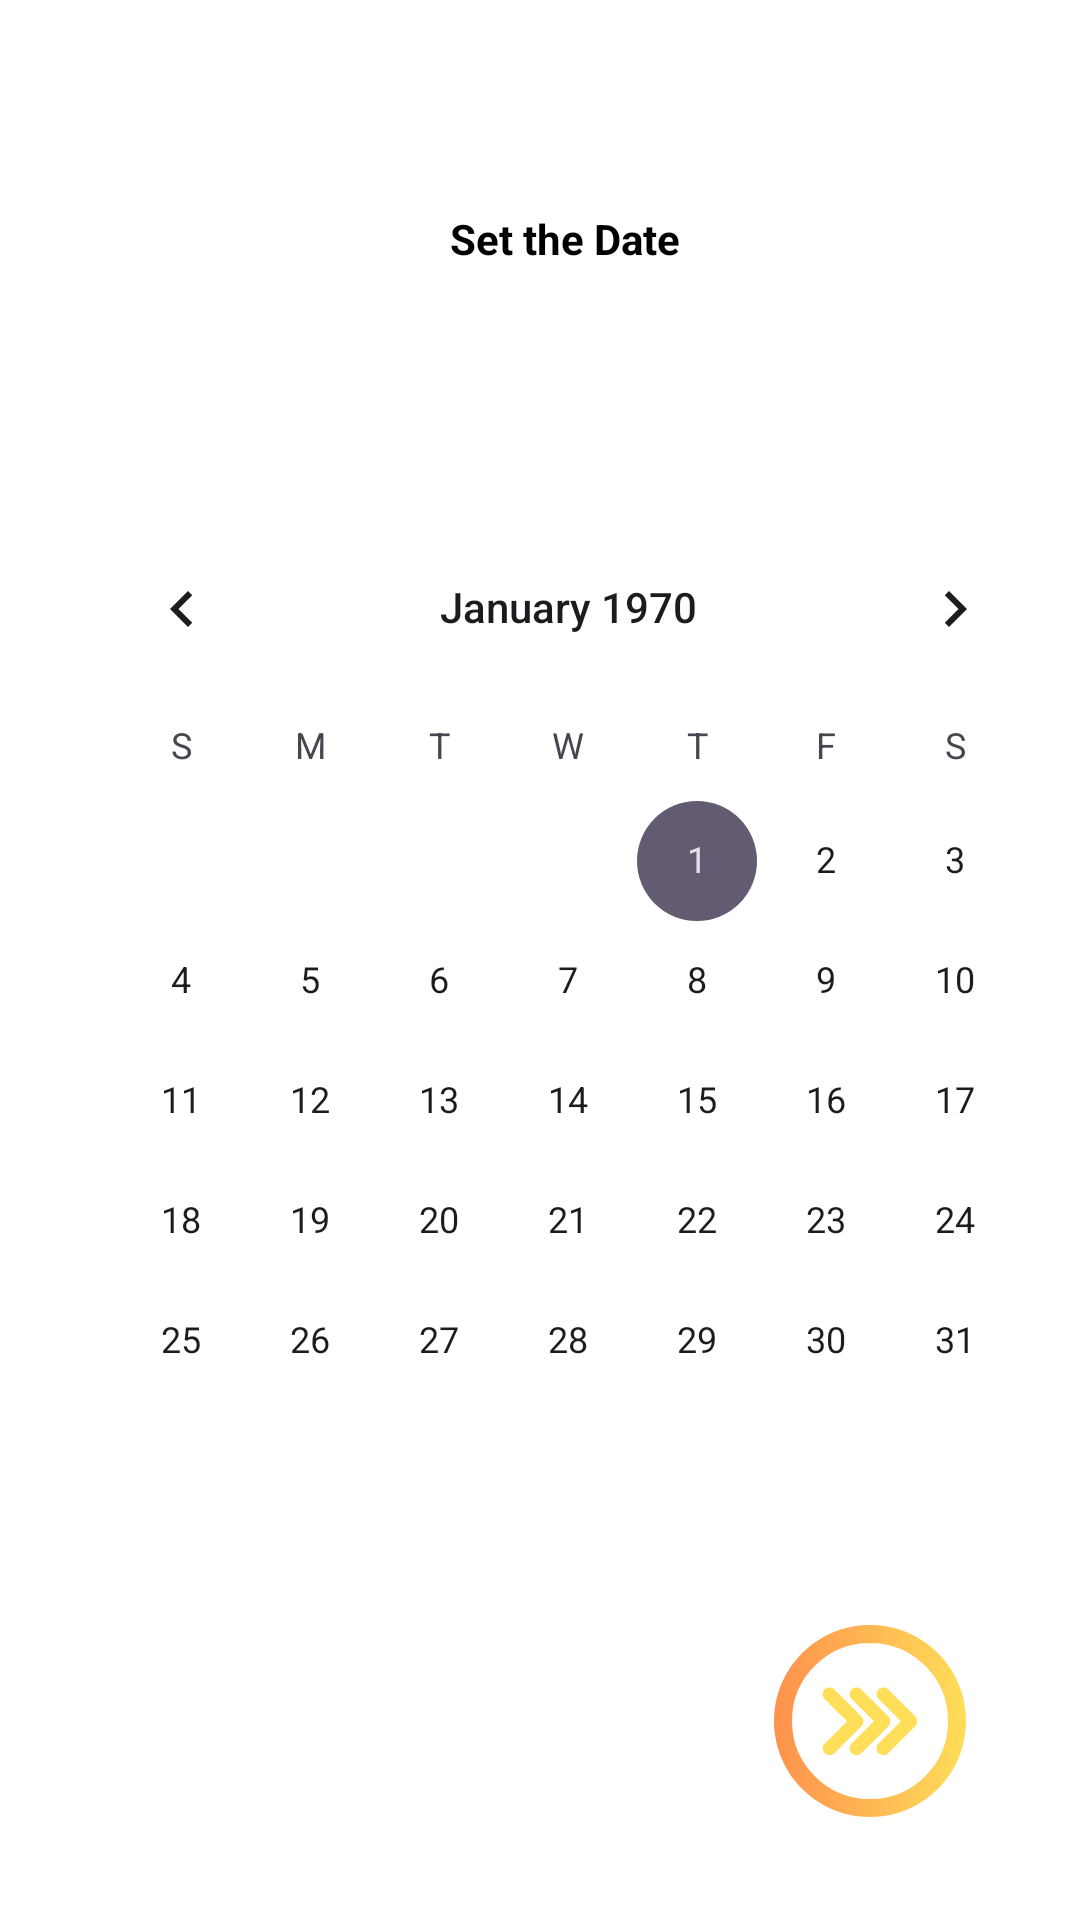

Android layout source for this screen:
<!-- AndroidManifest.xml: application theme Theme.StructureStudioReservationApp -->
<!-- res/layout/activity_choose_date.xml -->
<?xml version="1.0" encoding="utf-8"?>
<androidx.drawerlayout.widget.DrawerLayout xmlns:android="http://schemas.android.com/apk/res/android"
    xmlns:tools="http://schemas.android.com/tools"
    xmlns:app="http://schemas.android.com/apk/res-auto"
    android:id="@+id/main"
    android:layout_width="match_parent"
    android:layout_height="match_parent"
    tools:context=".ChooseServiceActivity"
    android:fitsSystemWindows="true"
    tools:openDrawer="start">

    <com.google.android.material.navigation.NavigationView
        android:layout_width="wrap_content"
        android:layout_height="match_parent"
        android:id="@+id/nav_view"
        app:headerLayout="@layout/header"
        app:menu="@menu/bottom_nav_menu"
        android:layout_gravity="start"
        />

    <LinearLayout
        android:id="@+id/updateFields"
        android:layout_width="match_parent"
        android:layout_height="match_parent"
        android:orientation="vertical"
        android:background="@color/white"
        >

        <androidx.appcompat.widget.Toolbar
            android:id="@+id/toolbar"
            android:layout_width="match_parent"
            android:layout_height="50dp"
            android:background="@color/white"
            app:layout_constraintEnd_toEndOf="parent"
            app:layout_constraintStart_toStartOf="parent"
            app:layout_constraintTop_toTopOf="parent"
            />

        <TextView
            android:id="@+id/date_view"
            android:layout_width="wrap_content"
            android:layout_height="wrap_content"
            android:layout_marginLeft="150dp"
            android:layout_marginTop="20dp"
            android:text="Set the Date"
            android:textColor="@android:color/background_dark"
            android:textStyle="bold" />


        <CalendarView
            android:id="@+id/calendar"
            android:layout_width="wrap_content"
            android:layout_height="wrap_content"
            android:layout_marginLeft="19dp"
            android:layout_marginTop="80dp"/>

        <LinearLayout
            android:layout_width="match_parent"
            android:layout_height="wrap_content"
            android:orientation="horizontal"
            android:layout_margin="30dp">

            <View
                android:layout_width="match_parent"
                android:layout_height="match_parent"
                android:layout_weight="1">
            </View>
            <ImageButton
                android:id="@+id/next"
                android:layout_width="wrap_content"
                android:layout_height="wrap_content"
                android:src="@drawable/next"
                android:layout_weight="0"
                android:background="@null"
                android:layout_gravity="start"
                tools:ignore="ContentDescription"
                android:contentDescription="@string/back_button"/>
        </LinearLayout>

    </LinearLayout>
</androidx.drawerlayout.widget.DrawerLayout>
<!-- res/layout/header.xml (included above) -->
<?xml version="1.0" encoding="utf-8"?>
<LinearLayout
    xmlns:android="http://schemas.android.com/apk/res/android"
    android:layout_width="match_parent"
    android:layout_height="wrap_content"
    android:padding="25dp"
    android:background="@color/black"
    android:orientation="vertical">

    <ImageView
        android:layout_width="match_parent"
        android:layout_height="200dp"
        android:src="@drawable/logo_foreground"
        android:contentDescription="@string/logo" />

    <TextView
        android:layout_width="match_parent"
        android:layout_height="wrap_content"
        android:text="@string/app_name"
        android:textSize="12sp"
        android:fontFamily="@font/montserrat"
        android:textAlignment="center"
        android:textColor="@color/white"/>
</LinearLayout>
<!-- resources referenced by this layout -->
<resources>
  <color name="black">#FF000000</color>
  <color name="white">#FFFFFFFF</color>
  <!-- drawable logo_foreground: vector/xml drawable (drawable, 19657 chars, omitted) -->
  <!-- drawable next: vector/xml drawable (drawable, 11679 chars, omitted) -->
  <string name="app_name">StructureStudioReservationApp</string>
  <string name="back_button">Back button</string>
  <string name="logo">Logo</string>
  <style name="Theme.StructureStudioReservationApp" parent="Base.Theme.StructureStudioReservationApp" />
  <style name="Base.Theme.StructureStudioReservationApp" parent="Theme.Material3.DayNight.NoActionBar">
          
          
      </style>
</resources>
